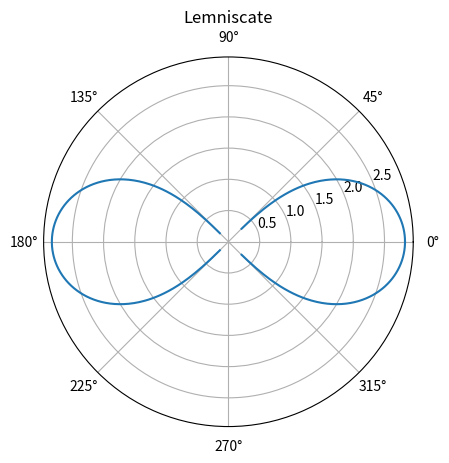

Python code for this plot:
"""Visualize spiral and lemniscate
"""

import matplotlib.pyplot as plt
import numpy as np
import math

fig, ax = plt.subplots(subplot_kw={"projection":"polar"})
STEP_SIZE = 1000 # This decides the smoothness of graphs

def plot_in_polar(theta, radius, label="", title=""):
    """Plot on the polar coordinate"""
    ax.plot(theta, radius, label=label) if label else ax.plot(theta, radius)
    if title:
        ax.set_title(title)

def visualize_spiral_along_magnitude(start:int, stop:int, a=2, step=2, interval=0.5):
    """
    To see how the magnitude of a in the equation `a*pi` affects the shape of the graph
    """
    for magnitude in range(start, stop, step):
        theta = np.linspace(0, magnitude*np.pi, STEP_SIZE)
        radius = a * theta
        title = f"Spiral of the equation {magnitude}π"
        plot_in_polar(theta, radius, title=title)
        plt.pause(interval)
        ax.cla()

def visualize_smoothness_of_spiral(start: int, stop: int, step: int = 1, a: int = 2, interval: float = 0.5):
    """
    To see how step size affects the smoothness of the graph
    """
    for step_size in range(start, stop, step):
        theta = np.linspace(0, 2*np.pi, step_size)
        radius = a * theta
        title = f"Spiral with a step size of {step_size}"
        plot_in_polar(theta, radius, title=title)
        plt.pause(interval) # Pause for an interval
        ax.cla()

def equation_of_lemniscate(theta, a = 2):
    cos_theta = np.cos(2 * theta)
    # If the inside of a square is negative, it's undefined
    return math.sqrt(2 * a**2 * cos_theta) if cos_theta >= 0 else np.nan

# Lemniscate: Figure-eight-like shape
# Equation r² = 2a²cos(2θ)
# NOTE: this equation is undefined when cos(2θ) is negative.
# vectorize: take a function and turn it into a NumPy vectorized function, which can operate on arrays element-wise.
vectorized_f = np.vectorize(equation_of_lemniscate)
a = 2

theta = np.linspace(0, 2*np.pi, STEP_SIZE)
radius = vectorized_f(theta)
title = "Lemniscate"
plot_in_polar(theta, radius, label="lemniscate", title=title)
plt.show()
